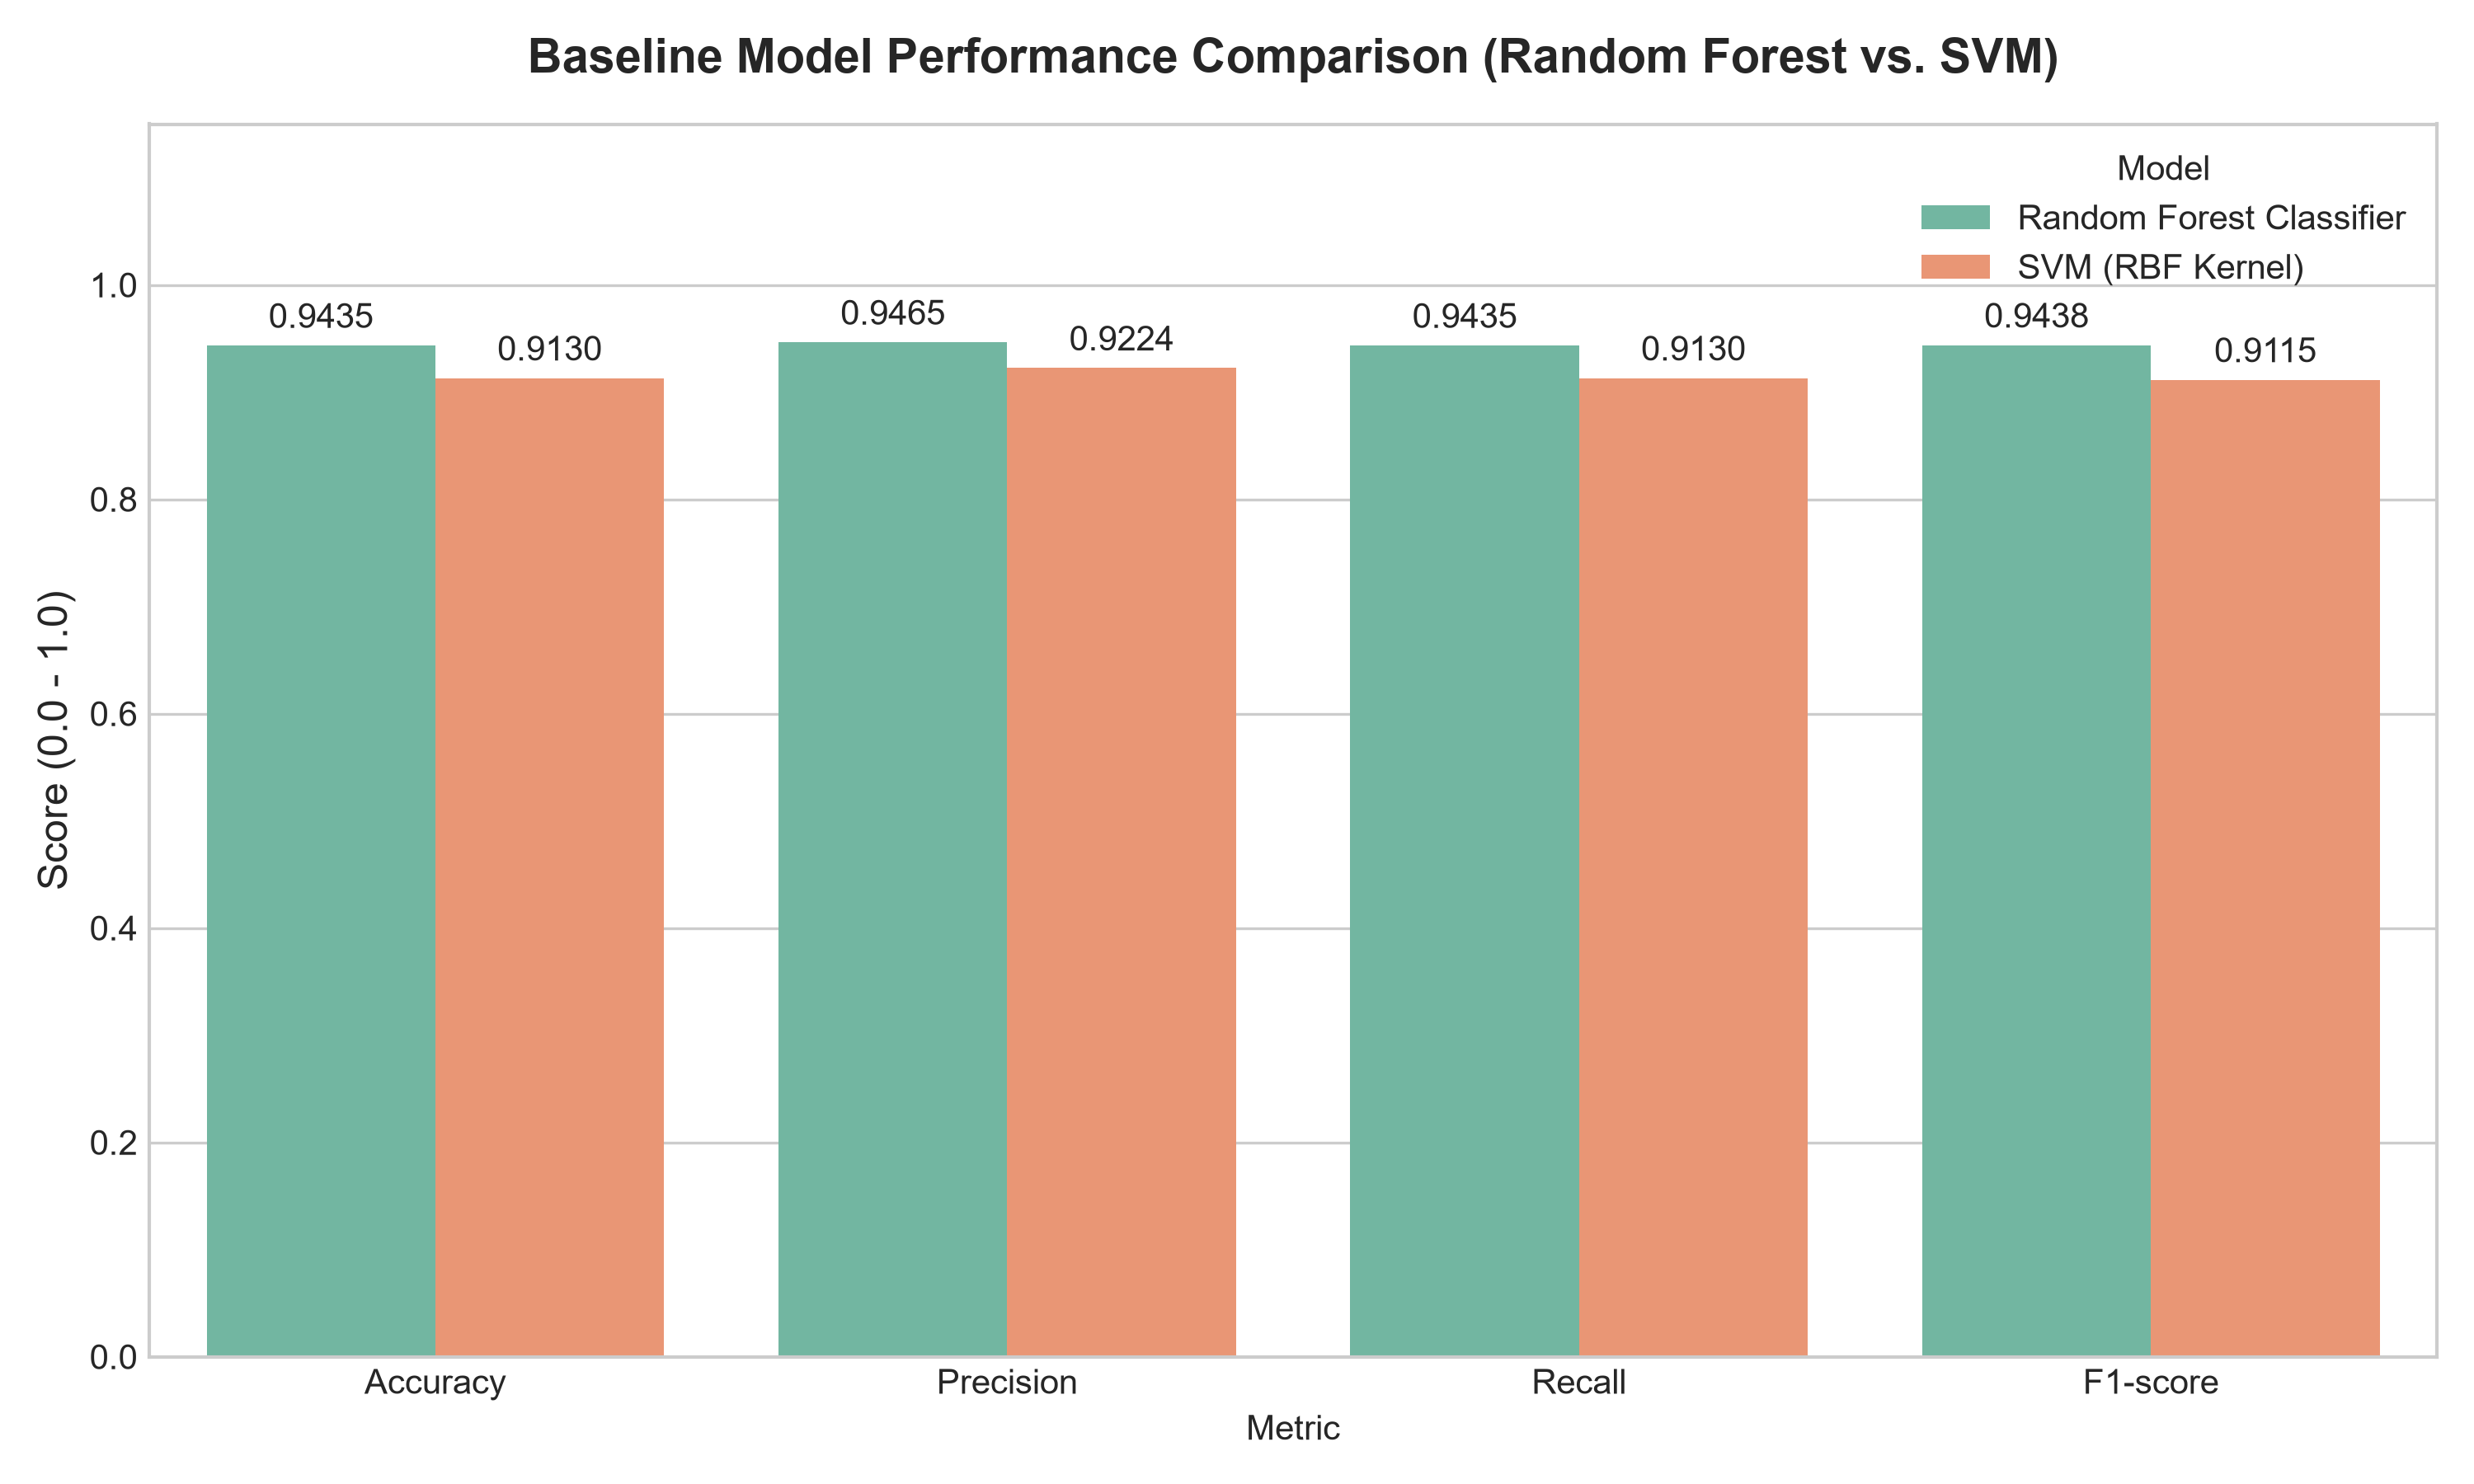

The table this chart was drawn from, first rows:
Model, Accuracy, Precision, Recall, F1-score, Training Time (s), Prediction Time (s)
Random Forest Classifier, 0.9435, 0.9465, 0.9435, 0.9438, 0.4767, 0.01645
SVM (RBF Kernel), 0.913, 0.9224, 0.913, 0.9115, 0.03009, 0.02996
